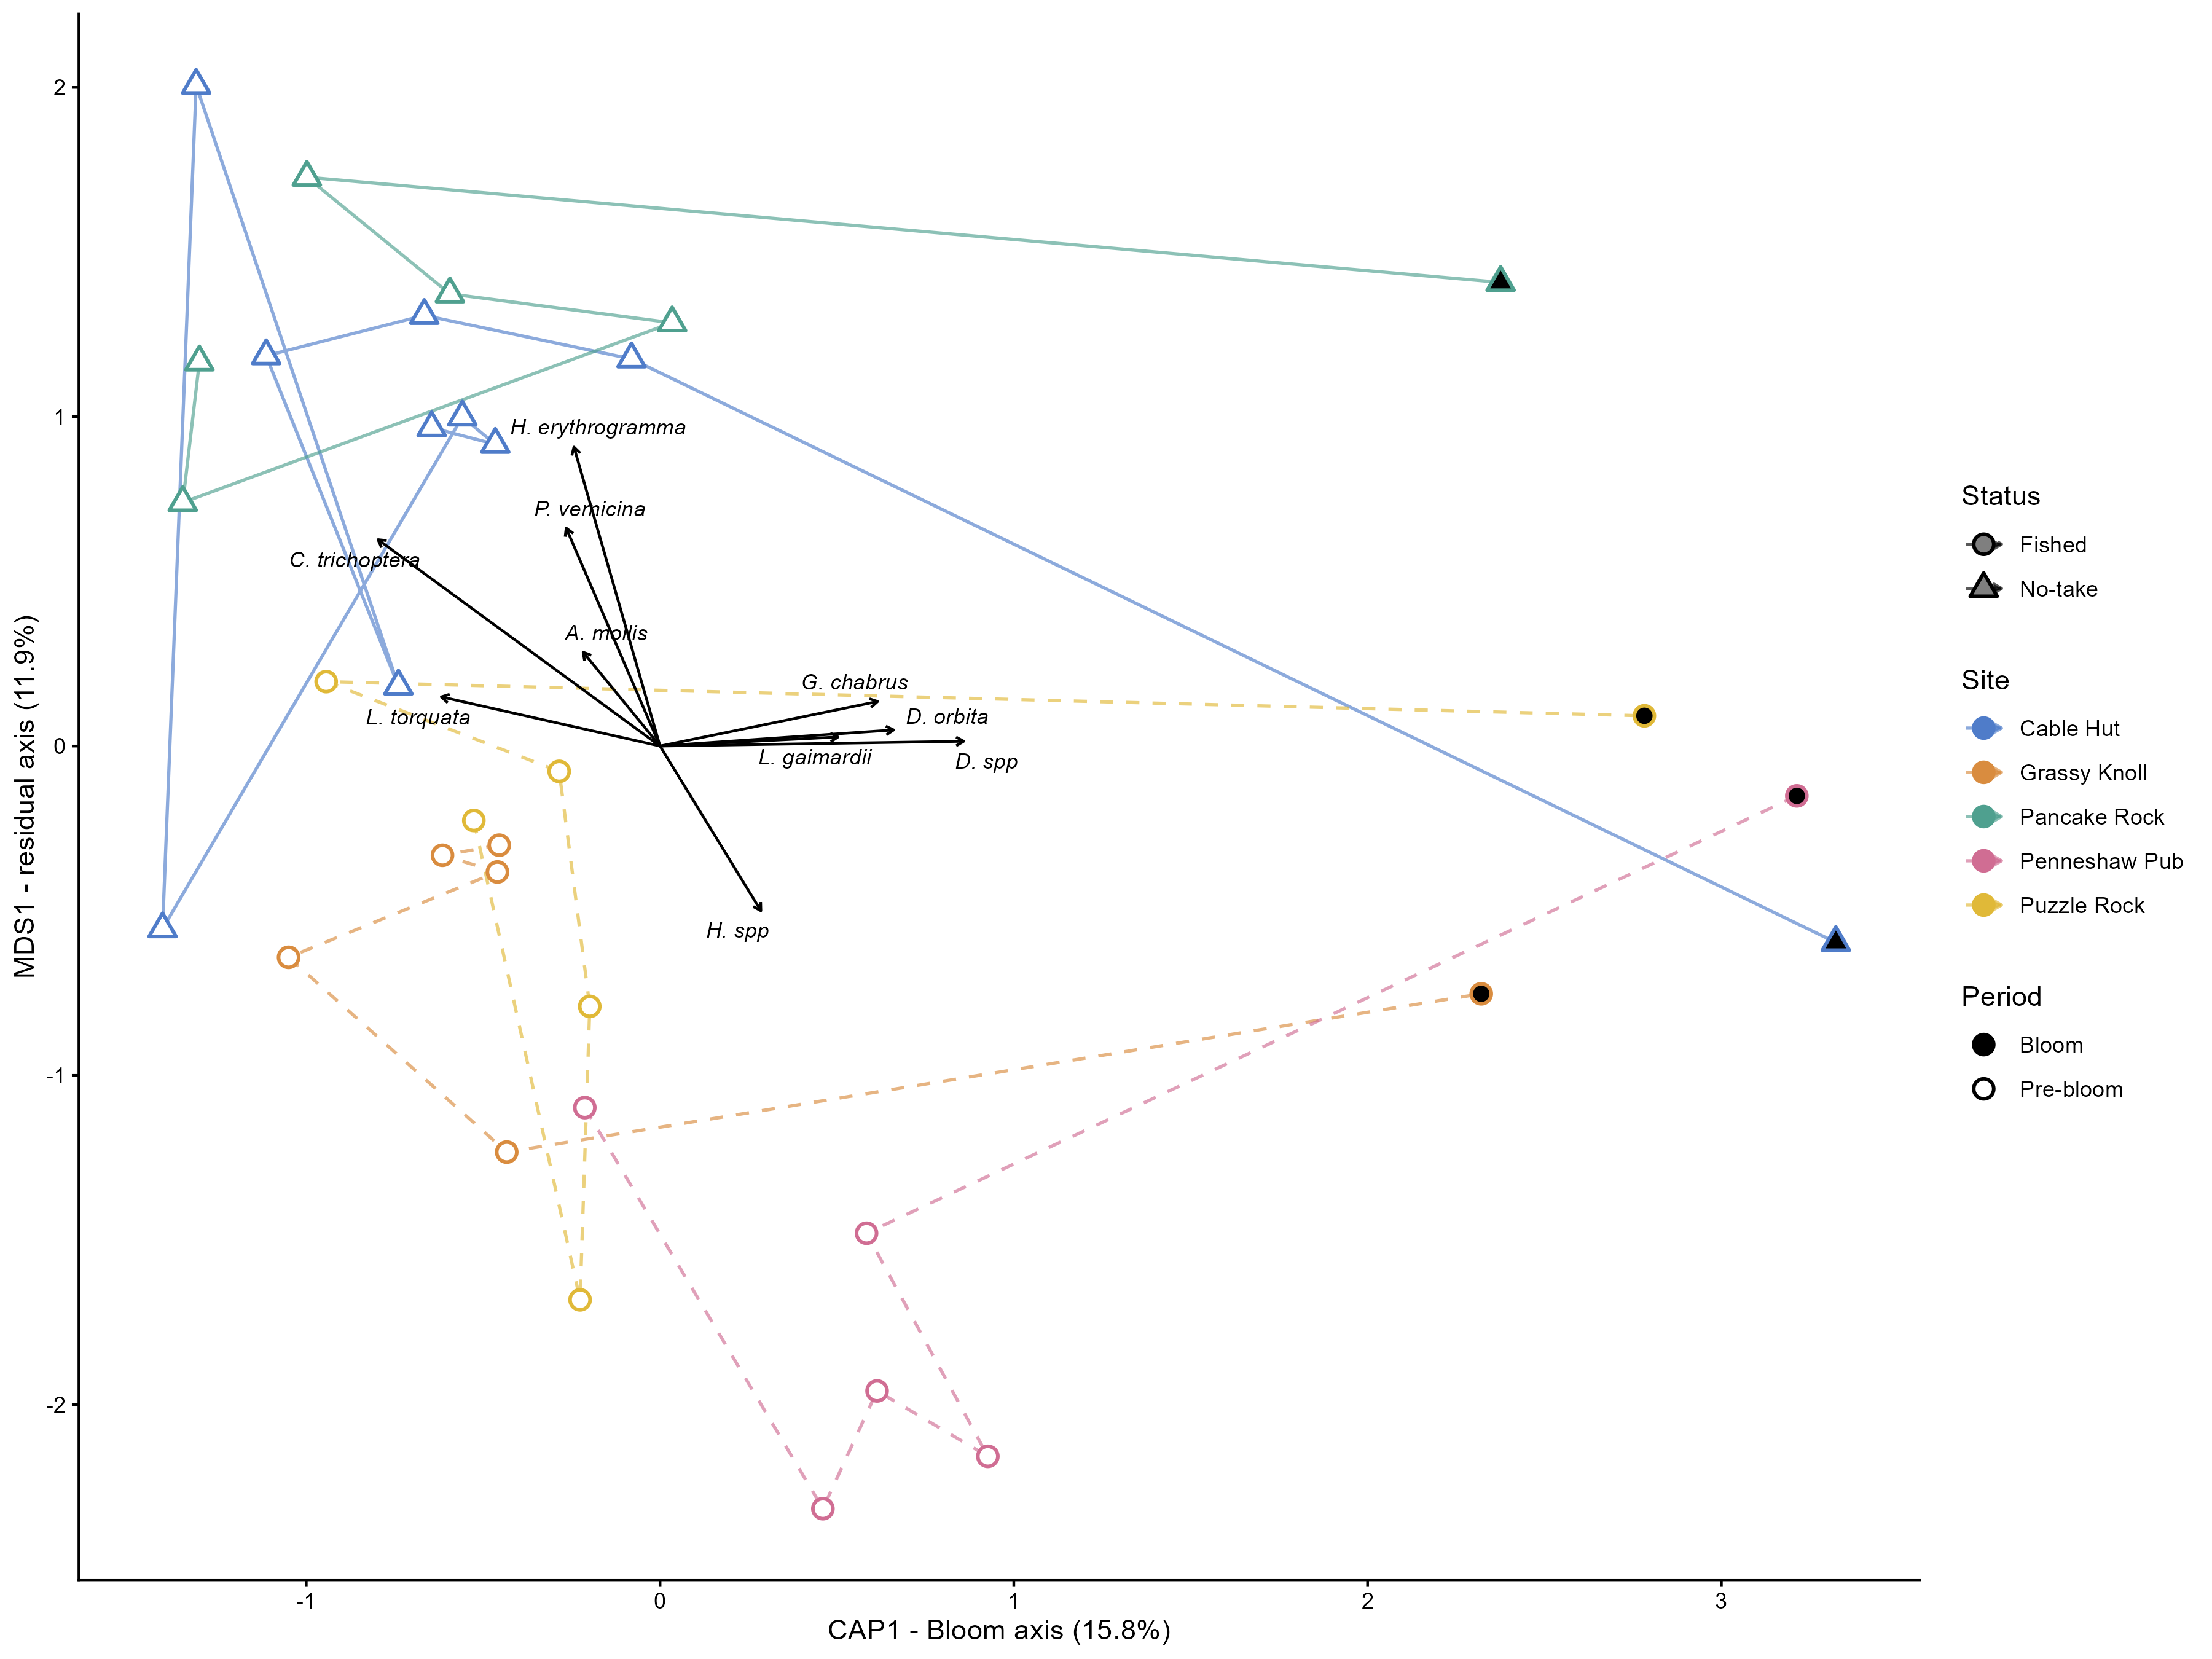

Source data for this figure (header and first rows):
site_name, status, CAP1, MDS1, n_events
Cable Hut, No-take, -0.3664, 0.7589, 10
Grassy Knoll, Fished, -0.1152, -0.6069, 6
Pancake Rock, No-take, -0.3055, 1.283, 6
Penneshaw Pub, Fished, 0.9308, -1.526, 6
Puzzle Rock, Fished, 0.1004, -0.4146, 6
